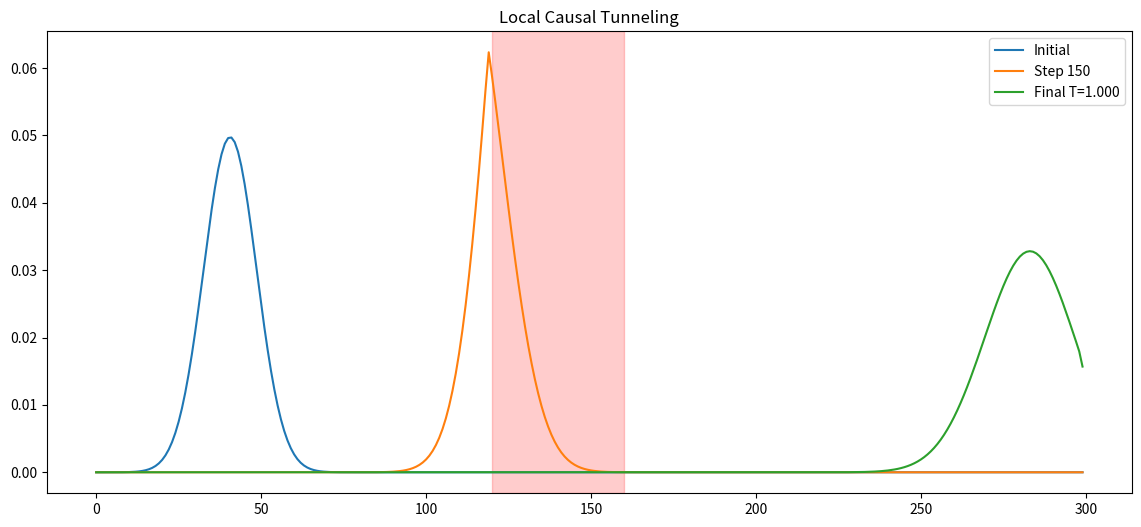

Reproduce this figure in Python.
import numpy as np
import matplotlib.pyplot as plt

SIZE = 300
grid = np.zeros(SIZE)
x0, sigma = 40, 8
x = np.arange(SIZE)
grid = np.exp(-(x - x0)**2 / (2 * sigma**2))
grid /= np.sum(grid)

barrier_low, barrier_high = 120, 160
barrier_height = 0.3
barrier_mask = np.zeros(SIZE, dtype=bool)
barrier_mask[barrier_low:barrier_high] = True

STEPS = 400
SPREAD = 0.1
DRIFT = 0.6
history = []

for step in range(STEPS):
    new = grid.copy()
    laplacian = np.roll(grid, 1) + np.roll(grid, -1) - 2 * grid
    new += SPREAD * laplacian
    shift = np.roll(grid, 1)
    new = DRIFT * shift + (1 - DRIFT) * new
    new[0] = grid[0] * (1 - DRIFT)
    new[barrier_mask] *= (1 - barrier_height * 0.3)
    new /= np.sum(new)
    grid = new
    history.append(grid.copy())

final = history[-1]
transmitted = np.sum(final[barrier_high:])
reflected = np.sum(final[:barrier_low])
T = transmitted / (transmitted + reflected)

plt.figure(figsize=(14,6), dpi=120)
plt.plot(history[0], label="Initial")
plt.plot(history[150], label="Step 150")
plt.plot(history[-1], label=f"Final T={T:.3f}")
plt.axvspan(barrier_low, barrier_high, alpha=0.2, color='red')
plt.title("Local Causal Tunneling")
plt.legend()
plt.savefig("tunnel.png")
plt.show()
